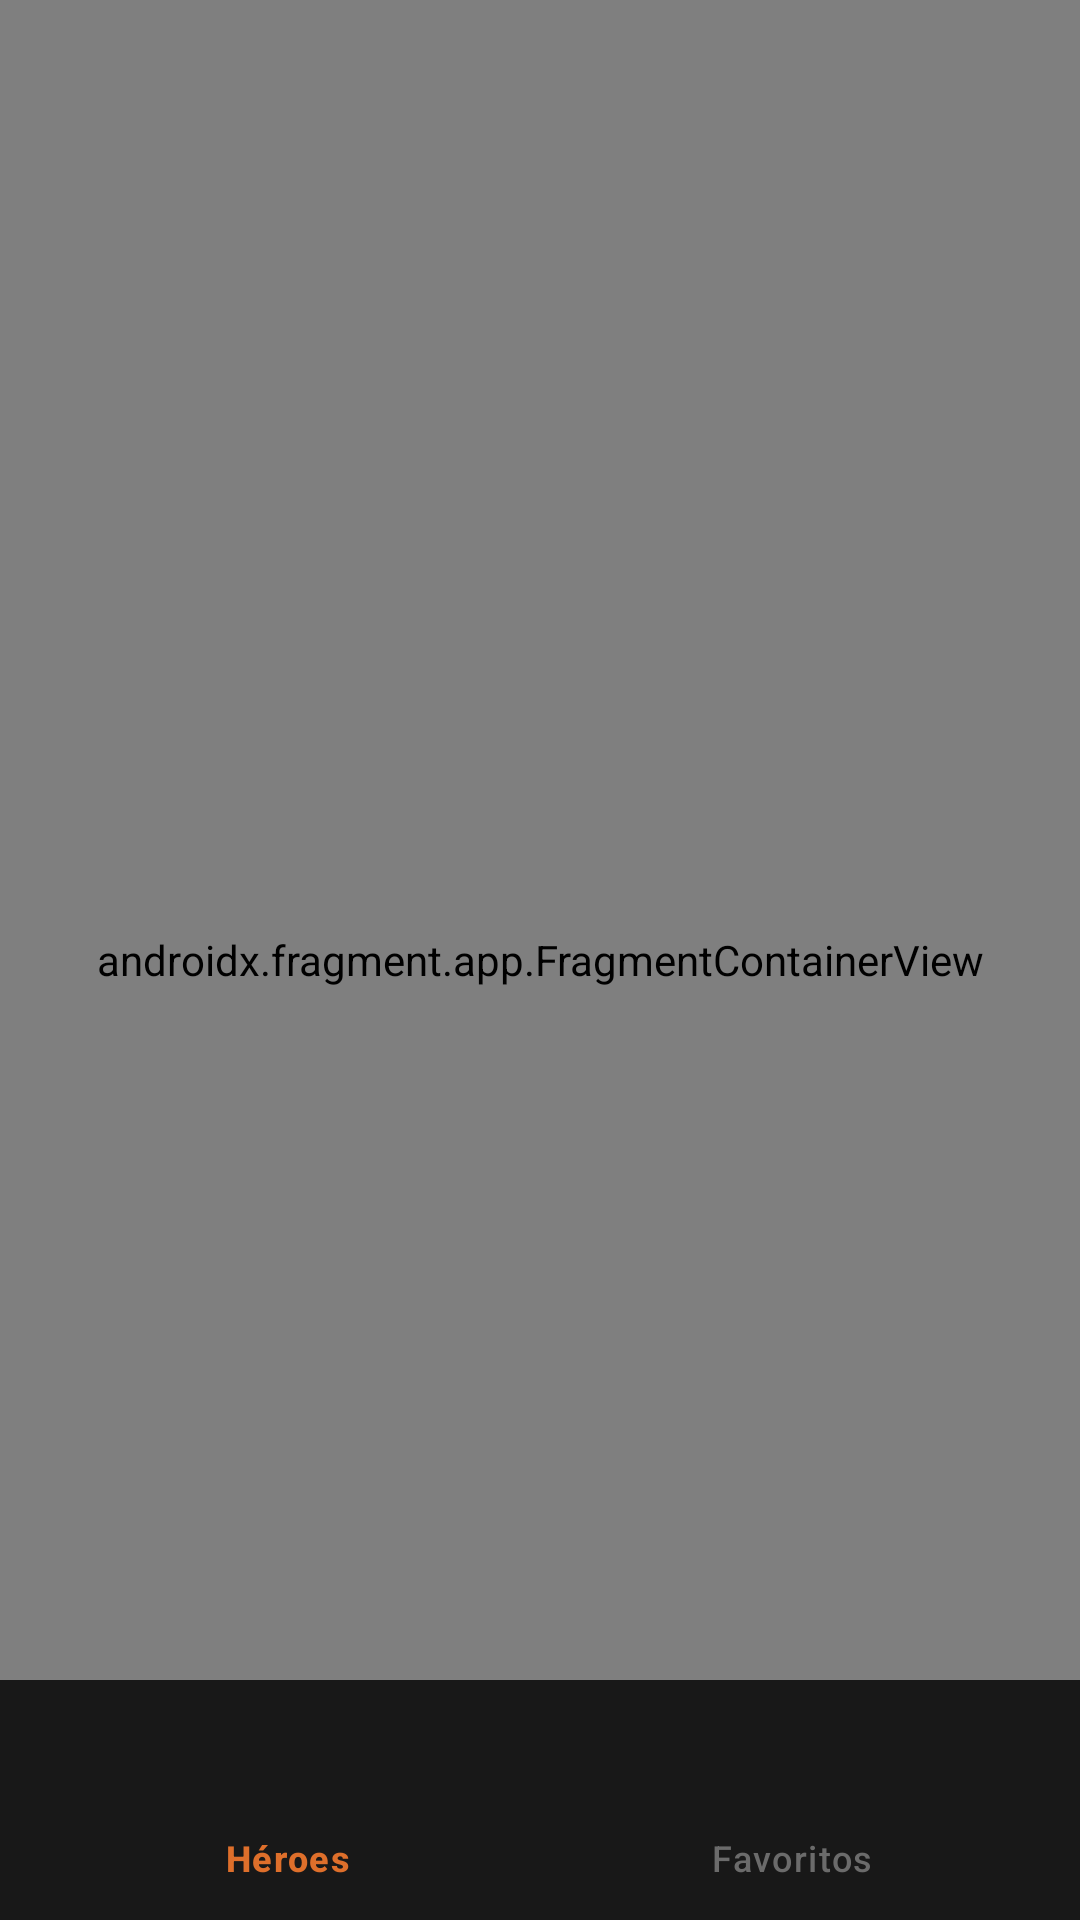

Produce the Android XML layout that renders to this screen, including the resource entries it uses.
<!-- AndroidManifest.xml: application theme Theme.DragonBallAppAvanzado -->
<!-- res/layout/activity_main.xml -->
<?xml version="1.0" encoding="utf-8"?>
<androidx.constraintlayout.widget.ConstraintLayout xmlns:android="http://schemas.android.com/apk/res/android"
    xmlns:app="http://schemas.android.com/apk/res-auto"
    xmlns:tools="http://schemas.android.com/tools"
    android:layout_width="match_parent"
    android:layout_height="match_parent"
    tools:context=".presentation.MainActivity">

    <androidx.fragment.app.FragmentContainerView
        android:id="@+id/fragmentContainerView"
        android:name="androidx.navigation.fragment.NavHostFragment"
        android:layout_width="0dp"
        android:layout_height="0dp"
        app:defaultNavHost="true"
        app:layout_constraintBottom_toBottomOf="parent"
        app:layout_constraintEnd_toEndOf="parent"
        app:layout_constraintStart_toStartOf="parent"
        app:layout_constraintTop_toTopOf="parent"
        app:navGraph="@navigation/nav_graph" />

    <com.google.android.material.bottomnavigation.BottomNavigationView
        android:id="@+id/bottomNavView"
        android:layout_width="0dp"
        android:layout_height="wrap_content"
        android:background="@color/toolbar"
        app:itemActiveIndicatorStyle="@null"
        app:itemIconTint="@color/bottom_nav_selector"
        app:itemTextColor="@color/bottom_nav_selector"
        app:layout_constraintBottom_toBottomOf="parent"
        app:layout_constraintEnd_toEndOf="parent"
        app:layout_constraintStart_toStartOf="parent"
        app:menu="@menu/botton_navigation_menu" />

</androidx.constraintlayout.widget.ConstraintLayout>
<!-- resources referenced by this layout -->
<resources>
  <color name="toolbar">#181818</color>
  <style name="Theme.DragonBallAppAvanzado" parent="Base.Theme.DragonBallAppAvanzado" />
  <style name="Base.Theme.DragonBallAppAvanzado" parent="Theme.Material3.DayNight.NoActionBar">
          
          
          <item name="android:statusBarColor">@color/mainBackground</item>
      </style>
  <color name="mainBackground">#1f1f1f</color>
</resources>
